Labelled photos from "processed", an image-classification folder in DHemanth2001/Landslide_Identification_Using_ML. The possible labels are: debris flow, landslide, mudflow, non landslide, rockfall, rotational slide, translational slide.

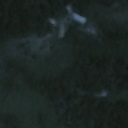
Label: non landslide

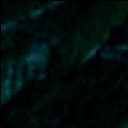
Label: rockfall

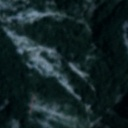
Label: landslide

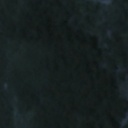
Label: non landslide

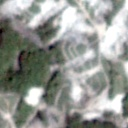
Label: rotational slide

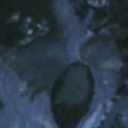
Label: landslide
